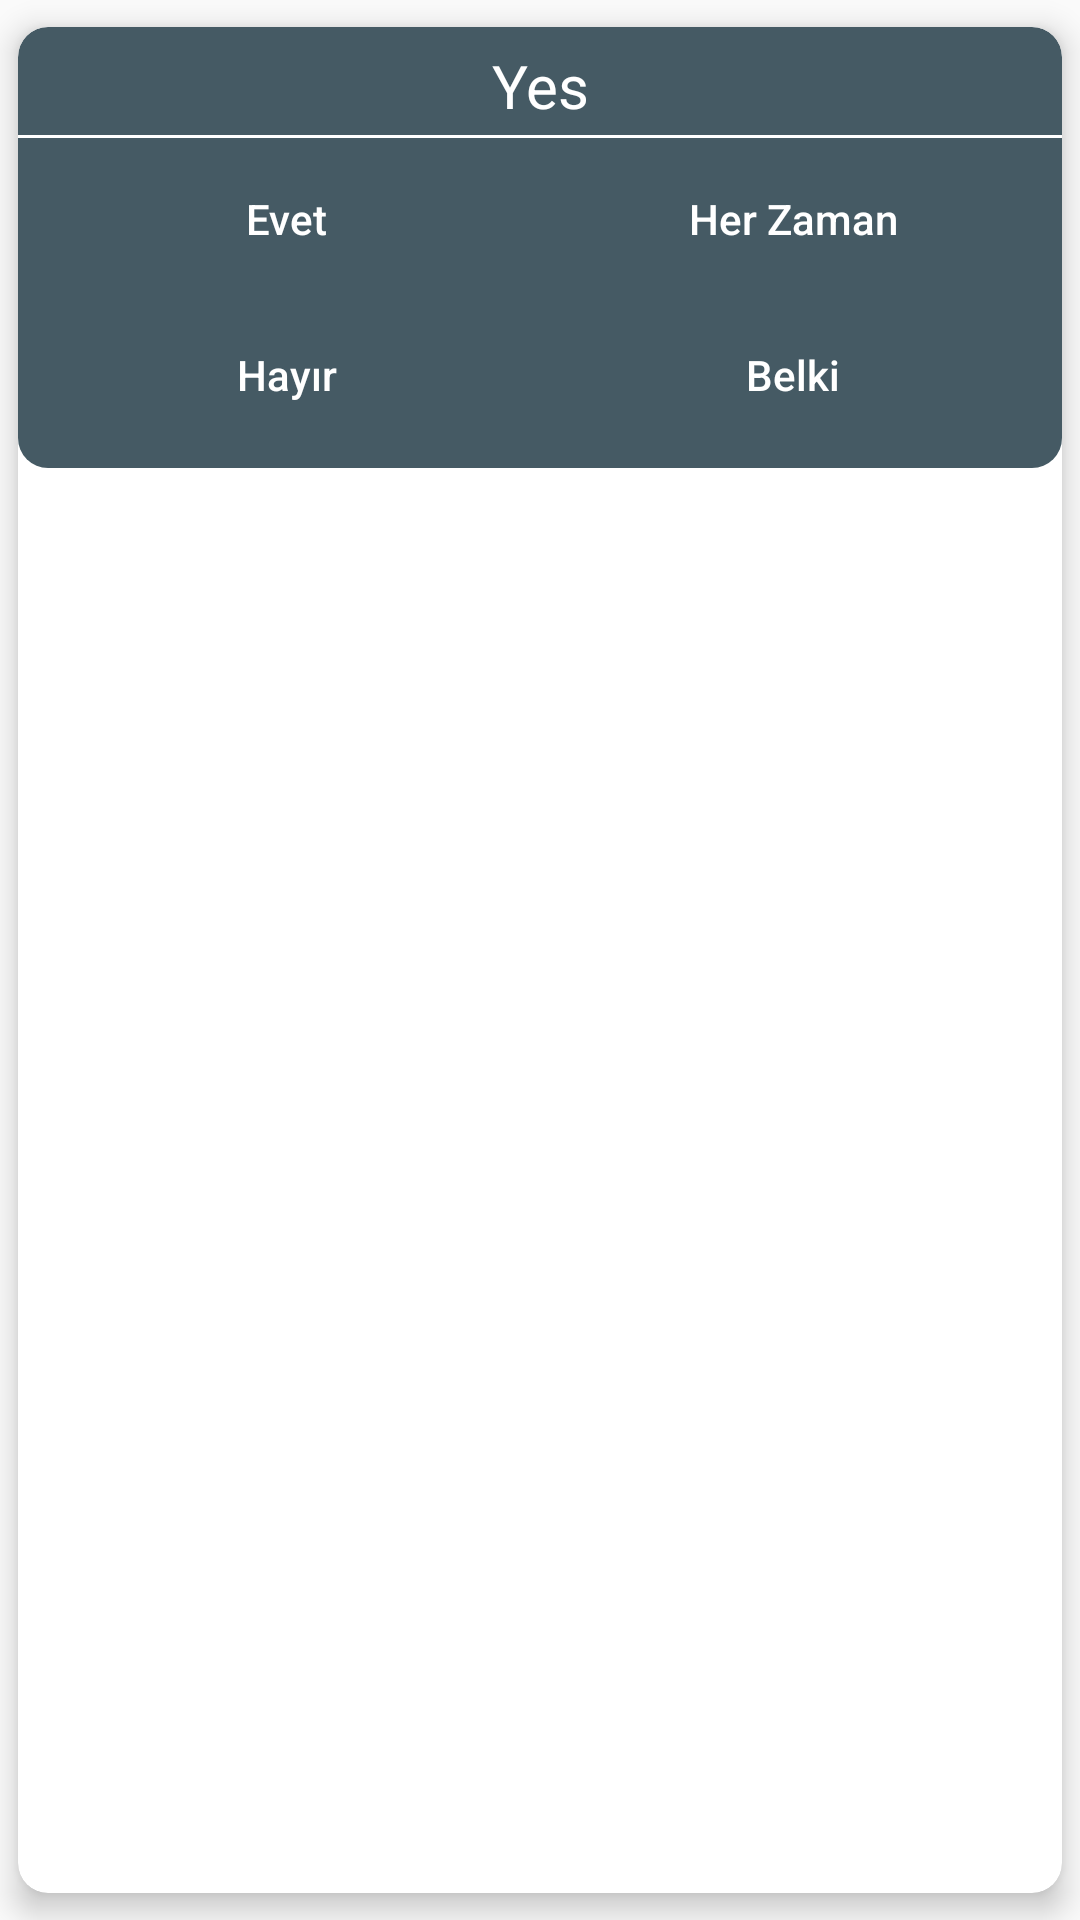

This screen was rendered from an Android layout file. Write that file and the resources it references.
<!-- AndroidManifest.xml: application theme AppTheme -->
<!-- res/layout/activity_level_base_layout_card_view_word_test_card.xml -->
<?xml version="1.0" encoding="utf-8"?>
<android.support.v7.widget.CardView
    android:id="@+id/card_view_word_test_card"
    style="@style/CardViewWordTestStyle"
    android:layout_height="wrap_content"
    android:layout_width="match_parent"
    xmlns:android="http://schemas.android.com/apk/res/android">
    <RelativeLayout
        android:id="@+id/asdasd"
        android:layout_width="match_parent"
        android:layout_height="wrap_content"
        android:background="@drawable/card_background"
        android:paddingTop="6dp">
        <TextView
            android:id="@+id/card_view_level_list_card_word_text"
            android:layout_width="match_parent"
            android:layout_height="wrap_content"
            android:text="Yes"
            android:gravity="center"
            android:textSize="20sp"
            android:textColor="@color/white"/>
        <View
            android:layout_marginTop="3dp"
            android:layout_width="match_parent"
            android:layout_height="1dp"
            android:layout_below="@id/card_view_level_list_card_word_text"
            android:background="@color/white"
            />
        <RelativeLayout
            android:id="@+id/card_view_level_list_card_options"
            android:layout_below="@id/card_view_level_list_card_word_text"
            android:layout_width="match_parent"
            android:layout_height="wrap_content"
            android:background="@drawable/card_background"
            android:layout_margin="5dp">
            <LinearLayout
                android:id="@+id/card_view_level_list_card_options_first_line"
                android:layout_width="match_parent"
                android:layout_height="wrap_content"
                android:orientation="horizontal">
                <Button
                    android:id="@+id/activity_level_base_layout_card_view_word_test_card_button_option_1"
                    android:background="@drawable/card_option"
                    android:textColor="@color/white"
                    android:layout_width="0dp"
                    android:layout_weight="1"
                    android:layout_height="wrap_content"
                    android:textAllCaps="false"
                    android:text="Evet"
                    android:layout_margin="2dp"
                    />
                <Button
                    android:id="@+id/activity_level_base_layout_card_view_word_test_card_button_option_2"
                    android:background="@drawable/card_option"
                    android:textColor="@color/white"
                    android:layout_width="0dp"
                    android:layout_weight="1"
                    android:layout_height="wrap_content"
                    android:textAllCaps="false"
                    android:text="Her Zaman"
                    android:layout_margin="2dp"
                    />
            </LinearLayout>
            <LinearLayout
                android:id="@+id/card_view_level_list_card_options_second_line"
                android:layout_width="match_parent"
                android:layout_height="wrap_content"
                android:layout_below="@id/card_view_level_list_card_options_first_line"
                android:orientation="horizontal">
                <Button
                    android:id="@+id/activity_level_base_layout_card_view_word_test_card_button_option_3"
                    android:background="@drawable/card_option"
                    android:textColor="@color/white"
                    android:layout_width="0dp"
                    android:layout_weight="1"
                    android:layout_height="wrap_content"
                    android:textAllCaps="false"
                    android:text="Hayır"
                    android:layout_margin="2dp"
                    />
                <Button
                    android:id="@+id/activity_level_base_layout_card_view_word_test_card_button_option_4"
                    android:background="@drawable/card_option"
                    android:textColor="@color/white"
                    android:layout_width="0dp"
                    android:layout_weight="1"
                    android:layout_height="wrap_content"
                    android:textAllCaps="false"
                    android:text="Belki"
                    android:layout_margin="2dp"
                    />
            </LinearLayout>
        </RelativeLayout>
    </RelativeLayout>
    <LinearLayout
        android:layout_alignTop="@id/asdasd"
        android:layout_alignParentTop="true"
        android:layout_width="match_parent"
        android:layout_height="match_parent"
        android:visibility="visible"
        >
        <ImageView
            android:layout_width="match_parent"
            android:layout_height="match_parent"
            android:id="@+id/card_view_level_list_card_tick_image"/>
    </LinearLayout>
</android.support.v7.widget.CardView>
<!-- resources referenced by this layout -->
<resources>
  <color name="white">#FFFFFF</color>
  <!-- drawable card_background (drawable) -->
  <?xml version="1.0" encoding="utf-8"?>
  <shape
      xmlns:android="http://schemas.android.com/apk/res/android"
      android:shape="rectangle">
  
      
  
      <gradient android:centerColor="@color/blue_grey_700"
              android:endColor="@color/blue_grey_700"
                android:startColor="@color/blue_grey_700"
          />
      <corners
          android:radius="10dp"/>
  </shape>
  <!-- drawable card_option (drawable) -->
  <?xml version="1.0" encoding="utf-8"?>
  <shape
      xmlns:android="http://schemas.android.com/apk/res/android"
      android:shape="rectangle">
  
      <solid
          android:color="@android:color/transparent"/>
      
  
      
      
      
  </shape>
  <style name="CardViewWordTestStyle" parent="android:Widget.TextView">
          <item name="android:foreground">?android:attr/selectableItemBackground</item>
          <item name="cardCornerRadius">10dp</item>
          <item name="cardElevation">6dp</item>
          <item name="cardPreventCornerOverlap">false</item>
          <item name="cardUseCompatPadding">true</item>
      </style>
  <style name="AppTheme" parent="Theme.AppCompat.Light.NoActionBar">
          
          <item name="colorPrimary">@color/colorPrimary</item>
          <item name="colorPrimaryDark">@color/colorPrimaryDark</item>
          <item name="colorAccent">@color/claret_700</item>
      </style>
  <color name="blue_grey_700">#455A64</color>
  <color name="colorPrimary">@color/grey_800</color>
  <color name="colorPrimaryDark">@color/grey_900</color>
  <color name="claret_700">#731A38</color>
  <color name="grey_800">#424242</color>
  <color name="grey_900">#212121</color>
</resources>
